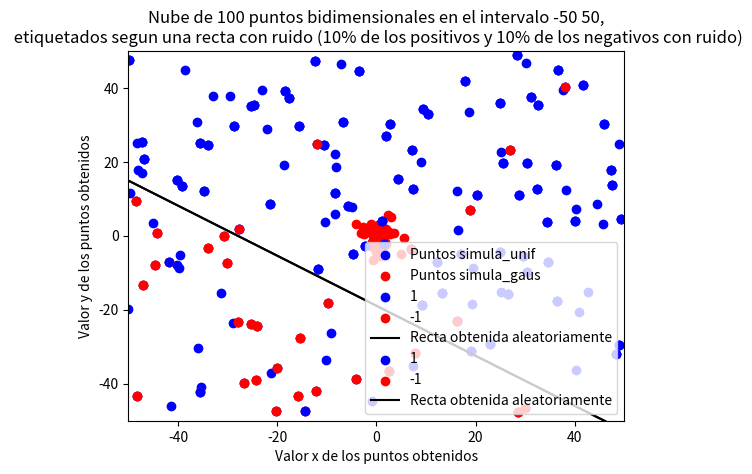
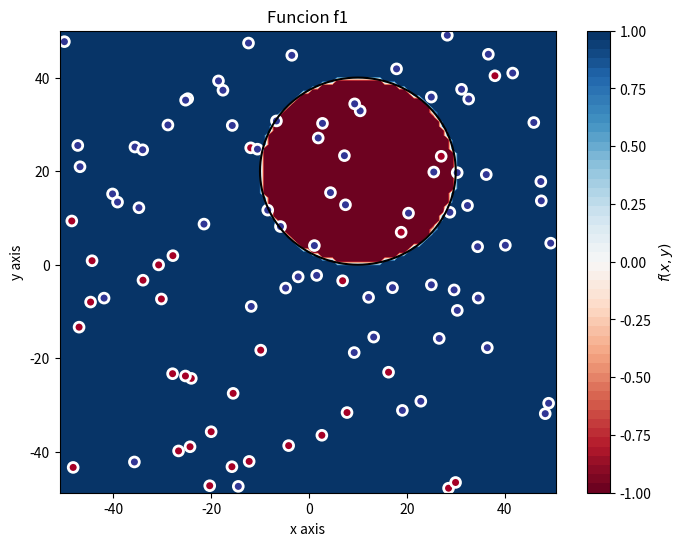
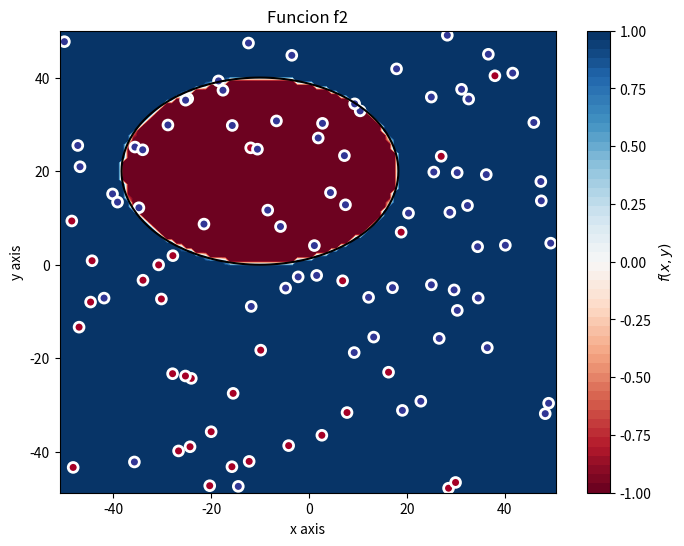
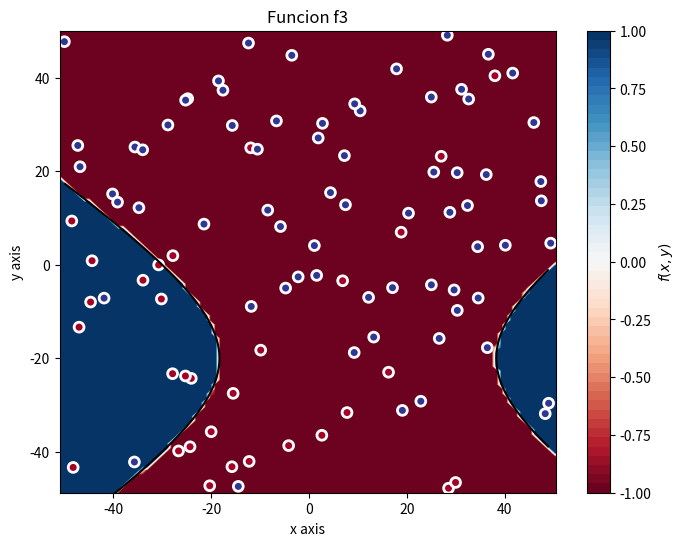
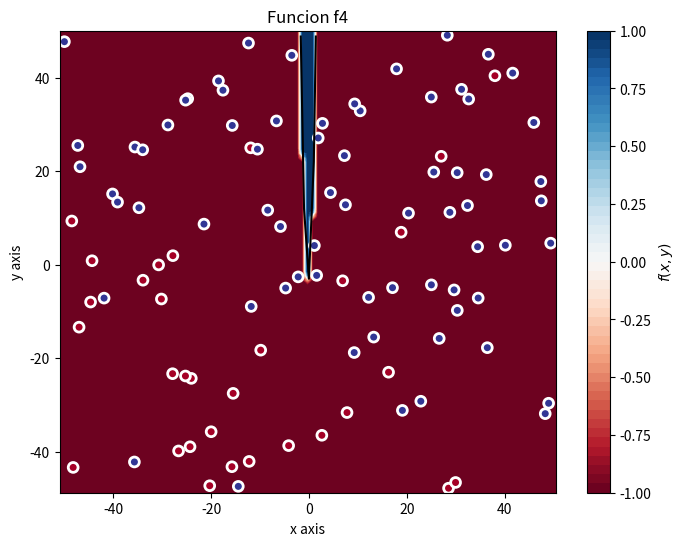

Write Python code to recreate these figures, in order.
# -*- coding: utf-8 -*-
"""
PRACTICA 2 - EJ 1
[redacted]
"""
import numpy as np
import matplotlib.pyplot as plt


# Fijamos la semilla
np.random.seed(1)


def simula_unif(N, dim, rango):
	return np.random.uniform(rango[0],rango[1],(N,dim))

def simula_gaus(N, dim, sigma):
    media = 0
    out = np.zeros((N,dim),np.float64)
    for i in range(N):
        # Para cada columna dim se emplea un sigma determinado. Es decir, para
        # la primera columna (eje X) se usará una N(0,sqrt(sigma[0]))
        # y para la segunda (eje Y) N(0,sqrt(sigma[1]))
        out[i,:] = np.random.normal(loc=media, scale=np.sqrt(sigma), size=dim)

    return out


def simula_recta(intervalo):
    points = np.random.uniform(intervalo[0], intervalo[1], size=(2, 2))
    x1 = points[0,0]
    x2 = points[1,0]
    y1 = points[0,1]
    y2 = points[1,1]
    # y = a*x + b
    a = (y2-y1)/(x2-x1) # Calculo de la pendiente.
    b = y1 - a*x1       # Calculo del termino independiente.

    return a, b


# EJERCICIO 1.1: Dibujar una gráfica con la nube de puntos de salida correspondiente

# obtenemos de forma uniforme 50 puntos bidimensionales en [-50, 50]
puntos_simula_unif = simula_unif(50, 2, [-50,50])
#CODIGO DEL ESTUDIANTE

# los dibujamos todos
plt.scatter(puntos_simula_unif[:, 0], puntos_simula_unif[:, 1], c="b")
plt.title("Nube de 50 puntos usando simula_unif con dimensión 2 en el rango [-50, 50]")
plt.xlabel("Valor x de los puntos obtenidos")
plt.ylabel("Valor y de los puntos obtenidos")

plt.show()

input("\n--- Pulsar tecla para continuar ---\n")


plt.clf()

# obtenemos con una distribución normal 50 puntos bidimensionales en [5, 7]
puntos_simula_gaus = simula_gaus(50, 2, np.array([5,7]))
#CODIGO DEL ESTUDIANTE
plt.scatter(puntos_simula_gaus[:, 0], puntos_simula_gaus[:, 1], c="r")
plt.title("Nube de 50 puntos usando simula_gaus con dimensión 2 y sigma [5, 7]")
plt.xlabel("Valor x de los puntos obtenidos")
plt.ylabel("Valor y de los puntos obtenidos")

plt.show()

input("\n--- Pulsar tecla para continuar ---\n")

plt.clf()


# dibujamos ambos conjuntos de puntos a la vez en la misma gráfica
plt.scatter(puntos_simula_unif[:, 0], puntos_simula_unif[:, 1], c="b", label="Puntos simula_unif")
plt.scatter(puntos_simula_gaus[:, 0], puntos_simula_gaus[:, 1], c="r", label="Puntos simula_gaus")
plt.xlabel("Valor x de los puntos obtenidos")
plt.ylabel("Valor y de los puntos obtenidos")


plt.title("Nube de 100 puntos, 50 usando simula_unif con dimensión 2 y rango [-50, 50] \ny 50 usando simula_gaus con dimensión 2 y sigma [5, 7]")
plt.legend()

plt.show()

input("\n--- Pulsar tecla para continuar ---\n")





###############################################################################
###############################################################################
###############################################################################


# EJERCICIO 1.2: Dibujar una gráfica con la nube de puntos de salida correspondiente

# La funcion np.sign(0) da 0, lo que nos puede dar problemas
def signo(x):
	if x >= 0:
		return 1
	return -1

def f(x, y, a, b):
	return signo(y - a*x - b)


# obtenemos los 50 puntos y la recta para etiquetarlos
intervalo_trabajo = [-50, 50]

puntos_2d = simula_unif(100, 2, intervalo_trabajo)

a, b = simula_recta(intervalo_trabajo)

etiquetas = []
posibles_etiquetas = (1, -1)
colores = {1: 'b', -1: 'r'}

# etiquetamos cada punto a corde con la función de la recta
for punto in puntos_2d:
	etiquetas.append(f(punto[0], punto[1], a, b))

# dibujamos los puntos sin etiquetar
plt.scatter(puntos_2d[:, 0], puntos_2d[:, 1], c="b")
plt.title("Nube de 100 puntos bidimensionales en el intervalo {} {}".format(intervalo_trabajo[0], intervalo_trabajo[1]))
plt.xlabel("Valor x de los puntos obtenidos")
plt.ylabel("Valor y de los puntos obtenidos")


plt.show()

input("\n--- Pulsar tecla para continuar ---\n")

# dibujamos los puntos etiquetados, cada uno de un color
for etiqueta in posibles_etiquetas:
	indice = np.where(np.array(etiquetas) == etiqueta)

	plt.scatter(puntos_2d[indice, 0], puntos_2d[indice, 1], c=colores[etiqueta], label="{}".format(etiqueta))



# y = a*x + b
# dibujamos la recta de etiquetado, usando los valores en x_1 de intervalo_trabajo para calcular x_2
plt.plot(intervalo_trabajo, [a*intervalo_trabajo[0] + b, a*intervalo_trabajo[1] + b], 'k-', label='Recta obtenida aleatoriamente')


plt.title("Nube de 100 puntos bidimensionales en el intervalo {} {}, etiquetados segun una recta".format(intervalo_trabajo[0], intervalo_trabajo[1]))
plt.legend()
plt.xlim(intervalo_trabajo)
plt.ylim(intervalo_trabajo)
plt.xlabel("Valor x de los puntos obtenidos")
plt.ylabel("Valor y de los puntos obtenidos")

plt.show()

input("\n--- Pulsar tecla para continuar ---\n")



# 1.2.b. Dibujar una gráfica donde los puntos muestren el resultado de su etiqueta, junto con la recta usada para ello
# Array con 10% de indices aleatorios para introducir ruido

#CODIGO DEL ESTUDIANTE

# no podemos usar el for, tenemos que sacarlos a la vez
# si hacemos primero unos, al meter el ruido en el positivo, pasan a ser negativo,
# y se les podría llegar a meter ruido otra vez al hacer el ruido del negativo
indices_positivos = np.where(np.array(etiquetas) == 1)
indices_positivos = indices_positivos[0]

indices_negativos = np.where(np.array(etiquetas) == -1)
indices_negativos = indices_negativos[0]


# aplicamos el ruido a los positivos
num_a_aplicar = len(indices_positivos) * 0.1
num_a_aplicar = int(round(num_a_aplicar))
indices = np.random.choice(indices_positivos, num_a_aplicar, replace=False)

for i in indices:
	etiquetas[i] = -etiquetas[i]

# aplicamos el ruido a los negativos
num_a_aplicar = len(indices_negativos) * 0.1
num_a_aplicar = int(round(num_a_aplicar))
indices = np.random.choice(indices_negativos, num_a_aplicar, replace=False)

for i in indices:
	etiquetas[i] = -etiquetas[i]

# volvemos a dibujar ahora los conjuntos con ruido

for etiqueta in posibles_etiquetas:
	indice = np.where(np.array(etiquetas) == etiqueta)

	plt.scatter(puntos_2d[indice, 0], puntos_2d[indice, 1], c=colores[etiqueta], label="{}".format(etiqueta))



# y = a*x + b

plt.plot(intervalo_trabajo, [a*intervalo_trabajo[0] + b, a*intervalo_trabajo[1] + b], 'k-', label='Recta obtenida aleatoriamente')

plt.xlabel("Valor x de los puntos obtenidos")
plt.ylabel("Valor y de los puntos obtenidos")

plt.title("Nube de 100 puntos bidimensionales en el intervalo {} {},\n etiquetados segun una recta con ruido (10% de los positivos y 10% de los negativos con ruido)".format(intervalo_trabajo[0], intervalo_trabajo[1]))
plt.legend()
plt.xlim(intervalo_trabajo)
plt.ylim(intervalo_trabajo)
plt.show()

input("\n--- Pulsar tecla para continuar ---\n")







###############################################################################
###############################################################################
###############################################################################

# EJERCICIO 1.3: Supongamos ahora que las siguientes funciones definen la frontera de clasificación de los puntos de la muestra en lugar de una recta

# funciones dadas, usan solo un parametro para que funcione la función dada para dibujar
def f1(x):
	return np.float64((x[:, 0]-10)**2 + (x[:, 1] - 20)**2 - 400)

def f2(x):
	return np.float64( 0.5*(x[:, 0]+10)**2 + (x[:, 1]-20)**2 - 400 )

def f3(x):
	return np.float64( 0.5*(x[:, 0]-10)**2 - (x[:, 1]+20)**2 - 400 )

def f4(x):
	return np.float64( x[:, 1] - 20*x[:, 0]**2 - 5*x[:, 0] + 3 )


def plot_datos_cuad(X, y, fz, title='Point cloud plot', xaxis='x axis', yaxis='y axis'):
    #Preparar datos
    min_xy = X.min(axis=0)
    max_xy = X.max(axis=0)
    border_xy = (max_xy-min_xy)*0.01

    #Generar grid de predicciones
    xx, yy = np.mgrid[min_xy[0]-border_xy[0]:max_xy[0]+border_xy[0]+0.001:border_xy[0],
                      min_xy[1]-border_xy[1]:max_xy[1]+border_xy[1]+0.001:border_xy[1]]
    grid = np.c_[xx.ravel(), yy.ravel(), np.ones_like(xx).ravel()]
    pred_y = fz(grid)
    # pred_y[(pred_y>-1) & (pred_y<1)]
    pred_y = np.clip(pred_y, -1, 1).reshape(xx.shape)

    #Plot
    f, ax = plt.subplots(figsize=(8, 6))
    contour = ax.contourf(xx, yy, pred_y, 50, cmap='RdBu',vmin=-1, vmax=1)
    ax_c = f.colorbar(contour)
    ax_c.set_label('$f(x, y)$')
    ax_c.set_ticks([-1, -0.75, -0.5, -0.25, 0, 0.25, 0.5, 0.75, 1])
    ax.scatter(X[:, 0], X[:, 1], c=y, s=50, linewidth=2,
                cmap="RdYlBu", edgecolor='white')

    XX, YY = np.meshgrid(np.linspace(round(min(min_xy)), round(max(max_xy)),X.shape[0]),np.linspace(round(min(min_xy)), round(max(max_xy)),X.shape[0]))
    positions = np.vstack([XX.ravel(), YY.ravel()])
    ax.contour(XX,YY,fz(positions.T).reshape(X.shape[0],X.shape[0]),[0], colors='black')

    ax.set(
       xlim=(min_xy[0]-border_xy[0], max_xy[0]+border_xy[0]),
       ylim=(min_xy[1]-border_xy[1], max_xy[1]+border_xy[1]),
       xlabel=xaxis, ylabel=yaxis)
    plt.title(title)
    plt.show()


#CODIGO DEL ESTUDIANTE

# llamamos a la funcion con el conjunto de puntos del apartado 2b, pero con las distintas funciones de frontera
plot_datos_cuad(puntos_2d, etiquetas, f1, "Funcion f1")

plot_datos_cuad(puntos_2d, etiquetas, f2, "Funcion f2")

plot_datos_cuad(puntos_2d, etiquetas, f3, "Funcion f3")

plot_datos_cuad(puntos_2d, etiquetas, f4, "Funcion f4")


input("\n--- Pulsar tecla para continuar ---\n")
